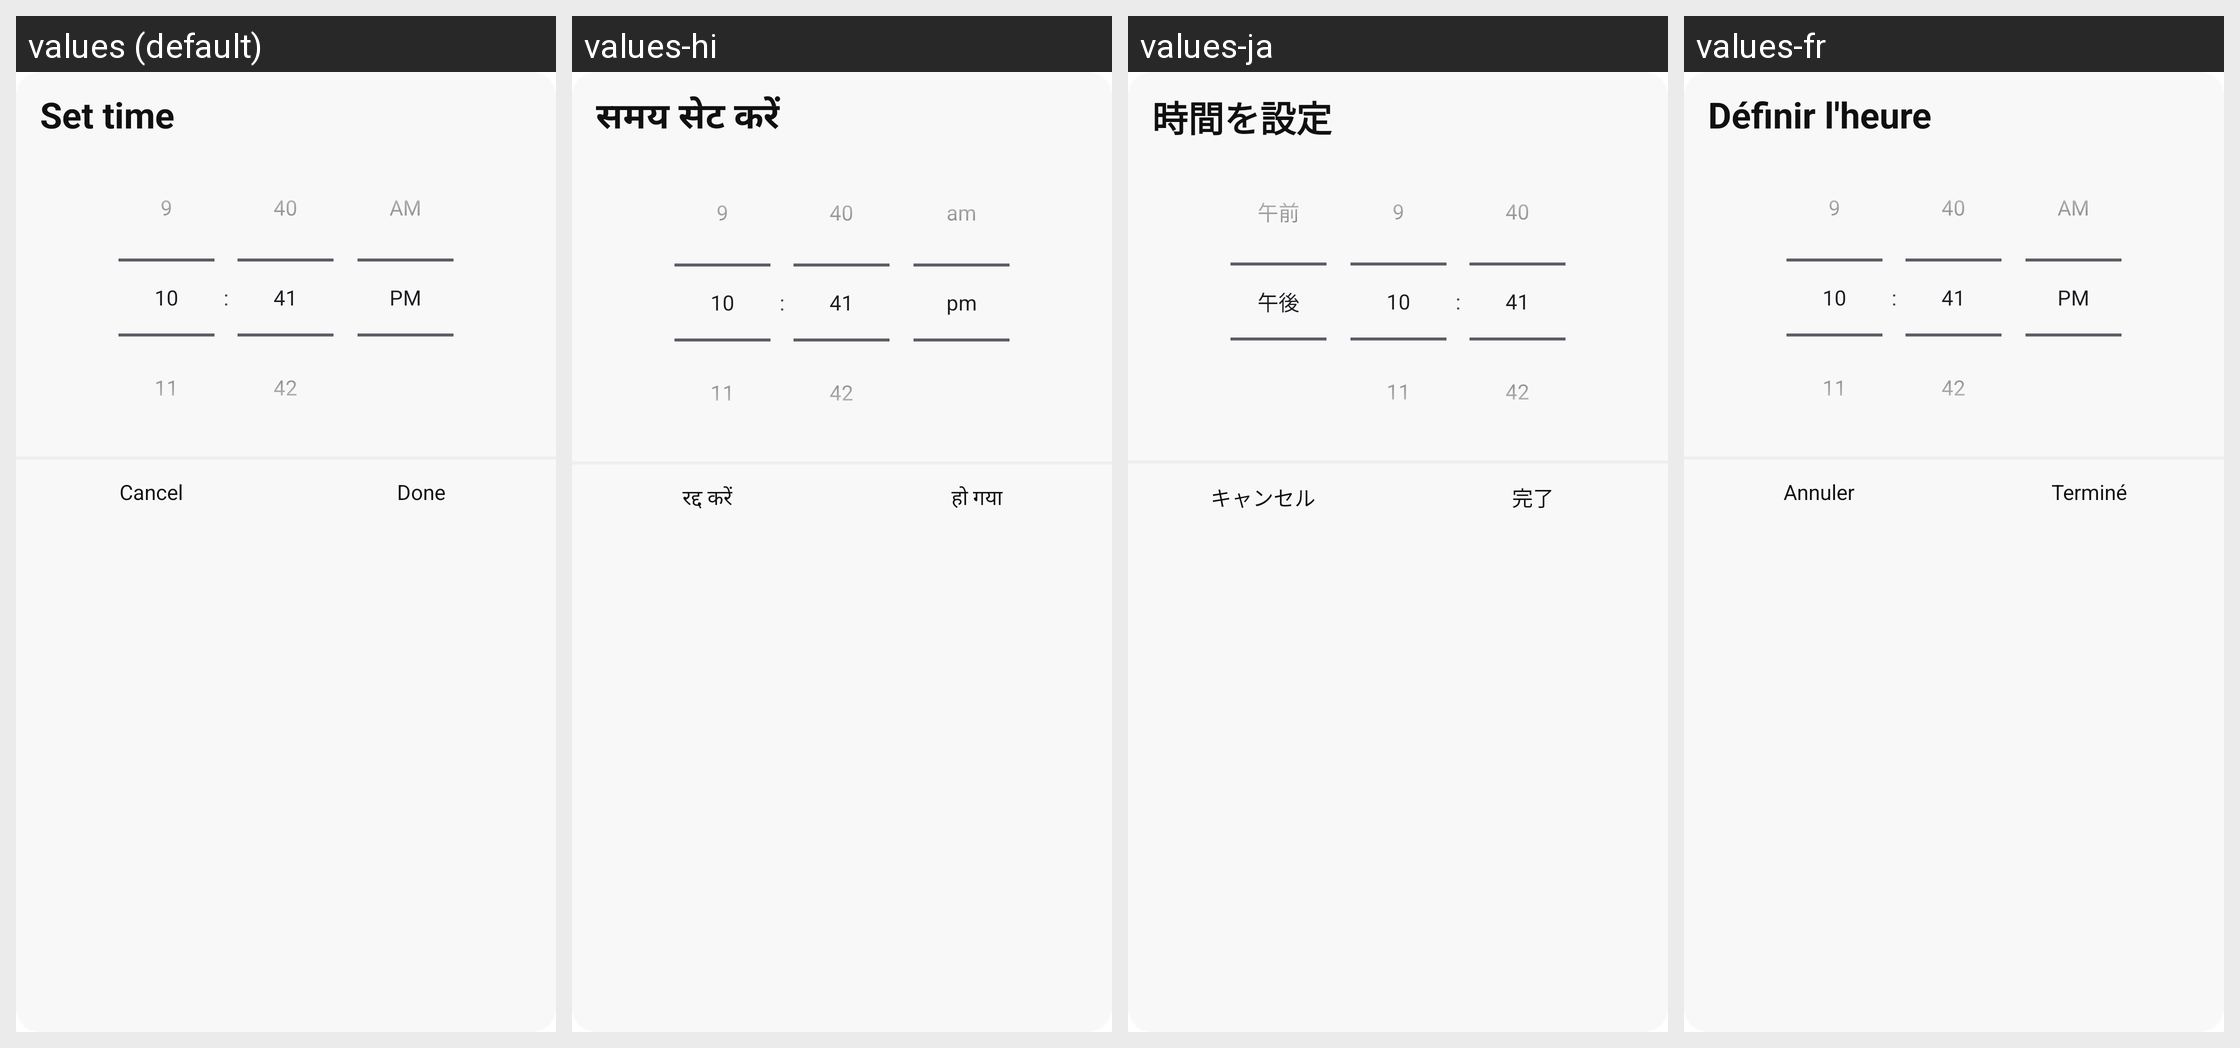

Here is an Android app screen in its default locale and in the app's own translations. Write out the translated-string differences for the strings that appear on this screen.
Android screen res/layout/dialog_select_time.xml rendered under 4 locales, left to right: values (default), values-hi, values-ja, values-fr. Device: Nexus 5 (rendered at 1080×1920; each locale shown at half size, 540×960, under a caption strip naming it); theme Theme.Todo.
Other locales in the repository, not shown: values-de, values-en, values-it, values-ko, values-pt, values-zh.
Strings drawn on this screen, with the default value and each locale's value (text and hints the layout hard-codes, and strings that could not be matched under every locale, appear in the picture but are not listed):

set_time
  values: Set time
  values-hi: समय सेट करें
  values-ja: 時間を設定
  values-fr: Définir l'heure

cancel
  values: Cancel
  values-hi: रद्द करें
  values-ja: キャンセル
  values-fr: Annuler

done
  values: Done
  values-hi: हो गया
  values-ja: 完了
  values-fr: Terminé
